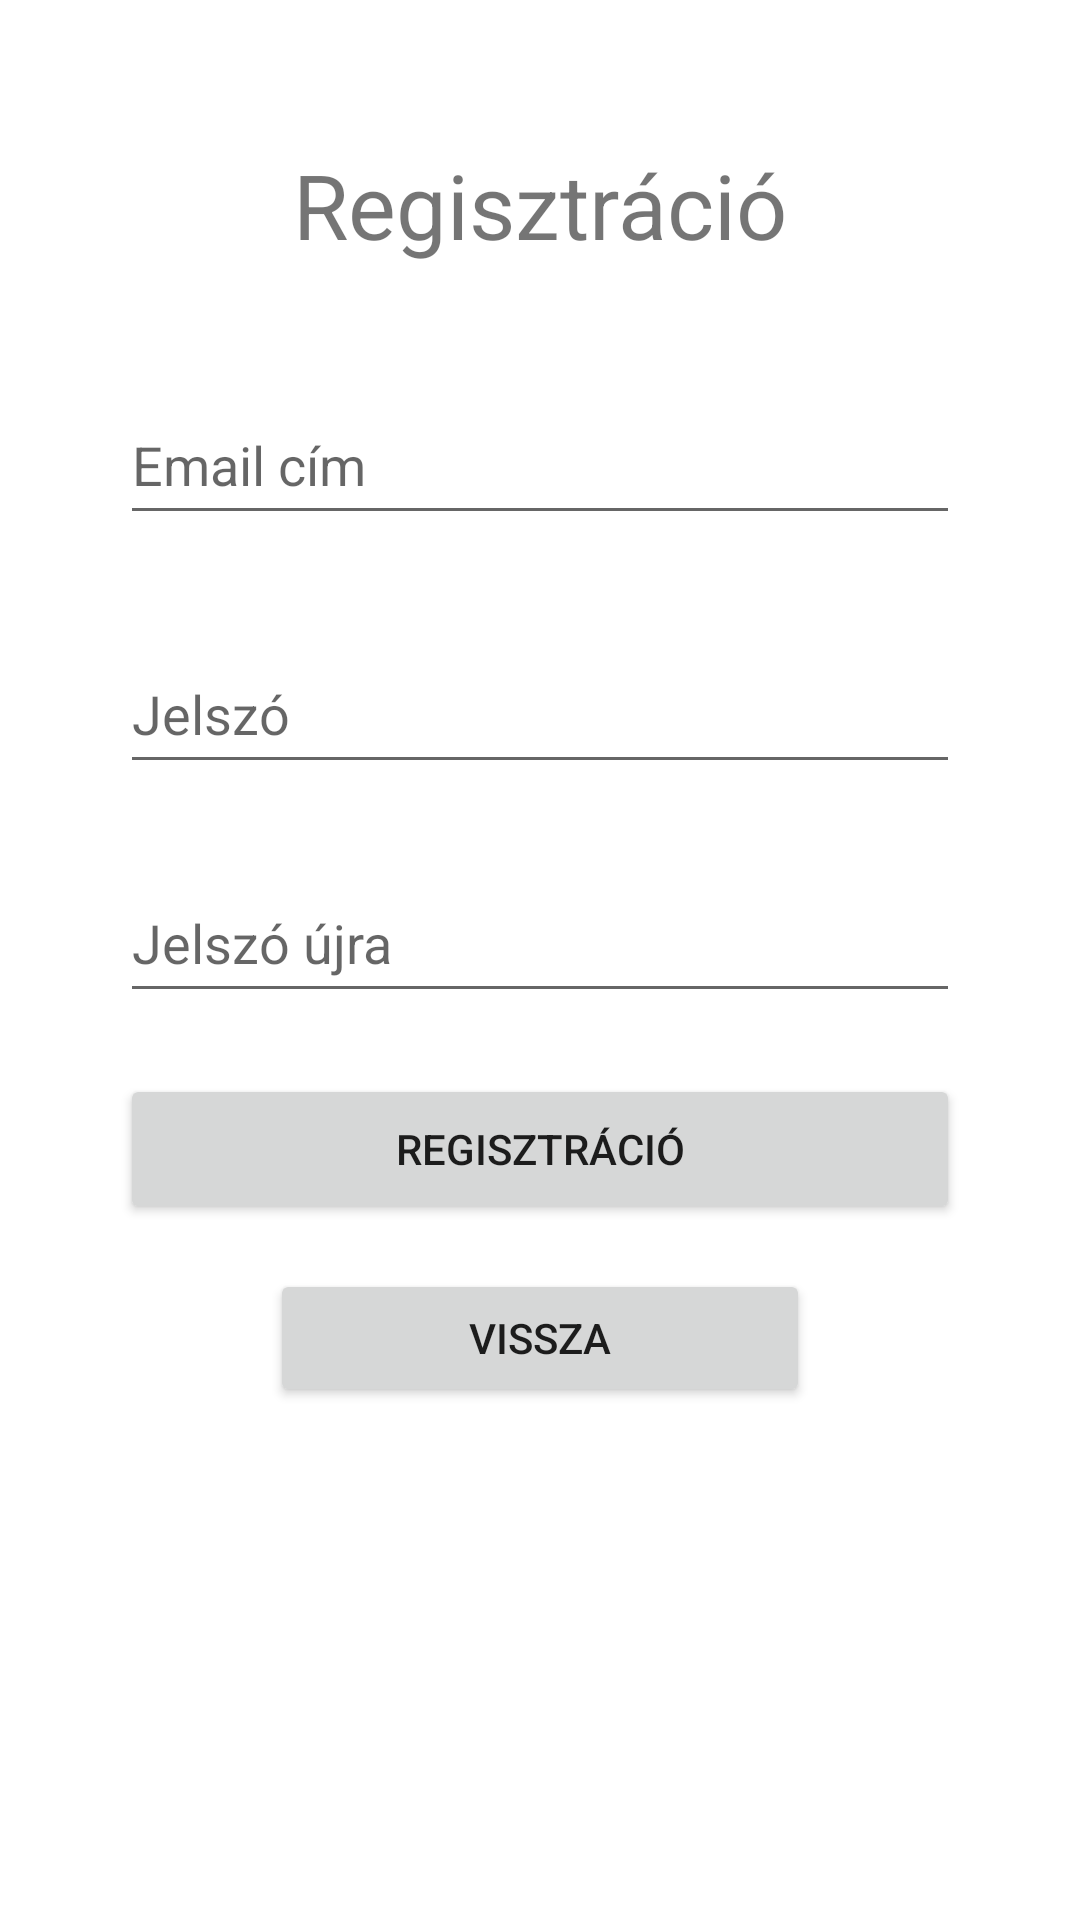

This screen was rendered from an Android layout file. Write that file and the resources it references.
<!-- AndroidManifest.xml: application theme Theme.Kotprog_ticket -->
<!-- res/layout/activity_register.xml -->
<?xml version="1.0" encoding="utf-8"?>
<androidx.constraintlayout.widget.ConstraintLayout xmlns:android="http://schemas.android.com/apk/res/android"
    xmlns:app="http://schemas.android.com/apk/res-auto"
    xmlns:tools="http://schemas.android.com/tools"
    android:layout_width="match_parent"
    android:layout_height="match_parent"
    tools:context=".RegisterActivity">

    <TextView
        android:id="@+id/textView"
        android:layout_width="wrap_content"
        android:layout_height="wrap_content"
        android:text="@string/register_an_account"
        android:textSize="30sp"
        app:layout_constraintBottom_toBottomOf="parent"
        app:layout_constraintEnd_toEndOf="parent"
        app:layout_constraintStart_toStartOf="parent"
        app:layout_constraintTop_toTopOf="parent"
        app:layout_constraintVertical_bias="0.08" />

    <EditText
        android:id="@+id/reg_email"
        android:layout_width="280dp"
        android:layout_height="50dp"
        android:ems="10"
        android:hint="@string/email_address"
        android:inputType="textEmailAddress"
        app:layout_constraintBottom_toBottomOf="parent"
        app:layout_constraintEnd_toEndOf="parent"
        app:layout_constraintStart_toStartOf="parent"
        app:layout_constraintTop_toBottomOf="@+id/textView"
        app:layout_constraintVertical_bias="0.08" />

    <EditText
        android:id="@+id/reg_password"
        android:layout_width="280dp"
        android:layout_height="50dp"
        android:ems="10"
        android:inputType="textPassword"
        android:hint="@string/password"
        app:layout_constraintBottom_toBottomOf="parent"
        app:layout_constraintEnd_toEndOf="parent"
        app:layout_constraintStart_toStartOf="parent"
        app:layout_constraintTop_toBottomOf="@+id/reg_email"
        app:layout_constraintVertical_bias="0.08" />

    <EditText
        android:id="@+id/reg_password_2"
        android:layout_width="280dp"
        android:layout_height="50dp"
        android:ems="10"
        android:hint="@string/password_again"
        android:inputType="textPassword"
        app:layout_constraintBottom_toBottomOf="parent"
        app:layout_constraintEnd_toEndOf="parent"
        app:layout_constraintStart_toStartOf="parent"
        app:layout_constraintTop_toBottomOf="@+id/reg_password"
        app:layout_constraintVertical_bias="0.08" />

    <Button
        android:id="@+id/cancel_reg"
        android:layout_width="180dp"
        android:layout_height="46dp"
        android:onClick="Close"
        android:text="@string/cancel"
        app:layout_constraintBottom_toBottomOf="parent"
        app:layout_constraintEnd_toEndOf="parent"
        app:layout_constraintStart_toStartOf="parent"
        app:layout_constraintTop_toBottomOf="@+id/reg_submit"
        app:layout_constraintVertical_bias="0.08" />

    <Button
        android:id="@+id/reg_submit"
        android:layout_width="280dp"
        android:layout_height="50dp"
        android:onClick="RegisterNewAccount"
        android:text="@string/register"
        app:layout_constraintBottom_toBottomOf="parent"
        app:layout_constraintEnd_toEndOf="parent"
        app:layout_constraintStart_toStartOf="parent"
        app:layout_constraintTop_toBottomOf="@+id/reg_password_2"
        app:layout_constraintVertical_bias="0.08" />

</androidx.constraintlayout.widget.ConstraintLayout>
<!-- resources referenced by this layout -->
<resources>
  <string name="cancel">Vissza</string>
  <string name="email_address">Email cím</string>
  <string name="password">Jelszó</string>
  <string name="password_again">Jelszó újra</string>
  <string name="register">Regisztráció</string>
  <string name="register_an_account">Regisztráció</string>
  <style name="Theme.Kotprog_ticket" parent="Theme.MaterialComponents.DayNight.DarkActionBar">
          
          <item name="colorPrimary">@color/orange</item>
          <item name="colorPrimaryVariant">@color/teal_700</item>
          <item name="colorOnPrimary">@color/white</item>
          
          <item name="colorSecondary">@color/teal_700</item>
          <item name="colorSecondaryVariant">@color/teal_700</item>
          <item name="colorOnSecondary">@color/black</item>
          
          <item name="android:statusBarColor" tools:targetApi="l">?attr/colorPrimaryVariant</item>
          
      </style>
  <color name="orange">#F0932B</color>
  <color name="teal_700">#FF018786</color>
  <color name="white">#FFFFFFFF</color>
  <color name="black">#FF000000</color>
</resources>
